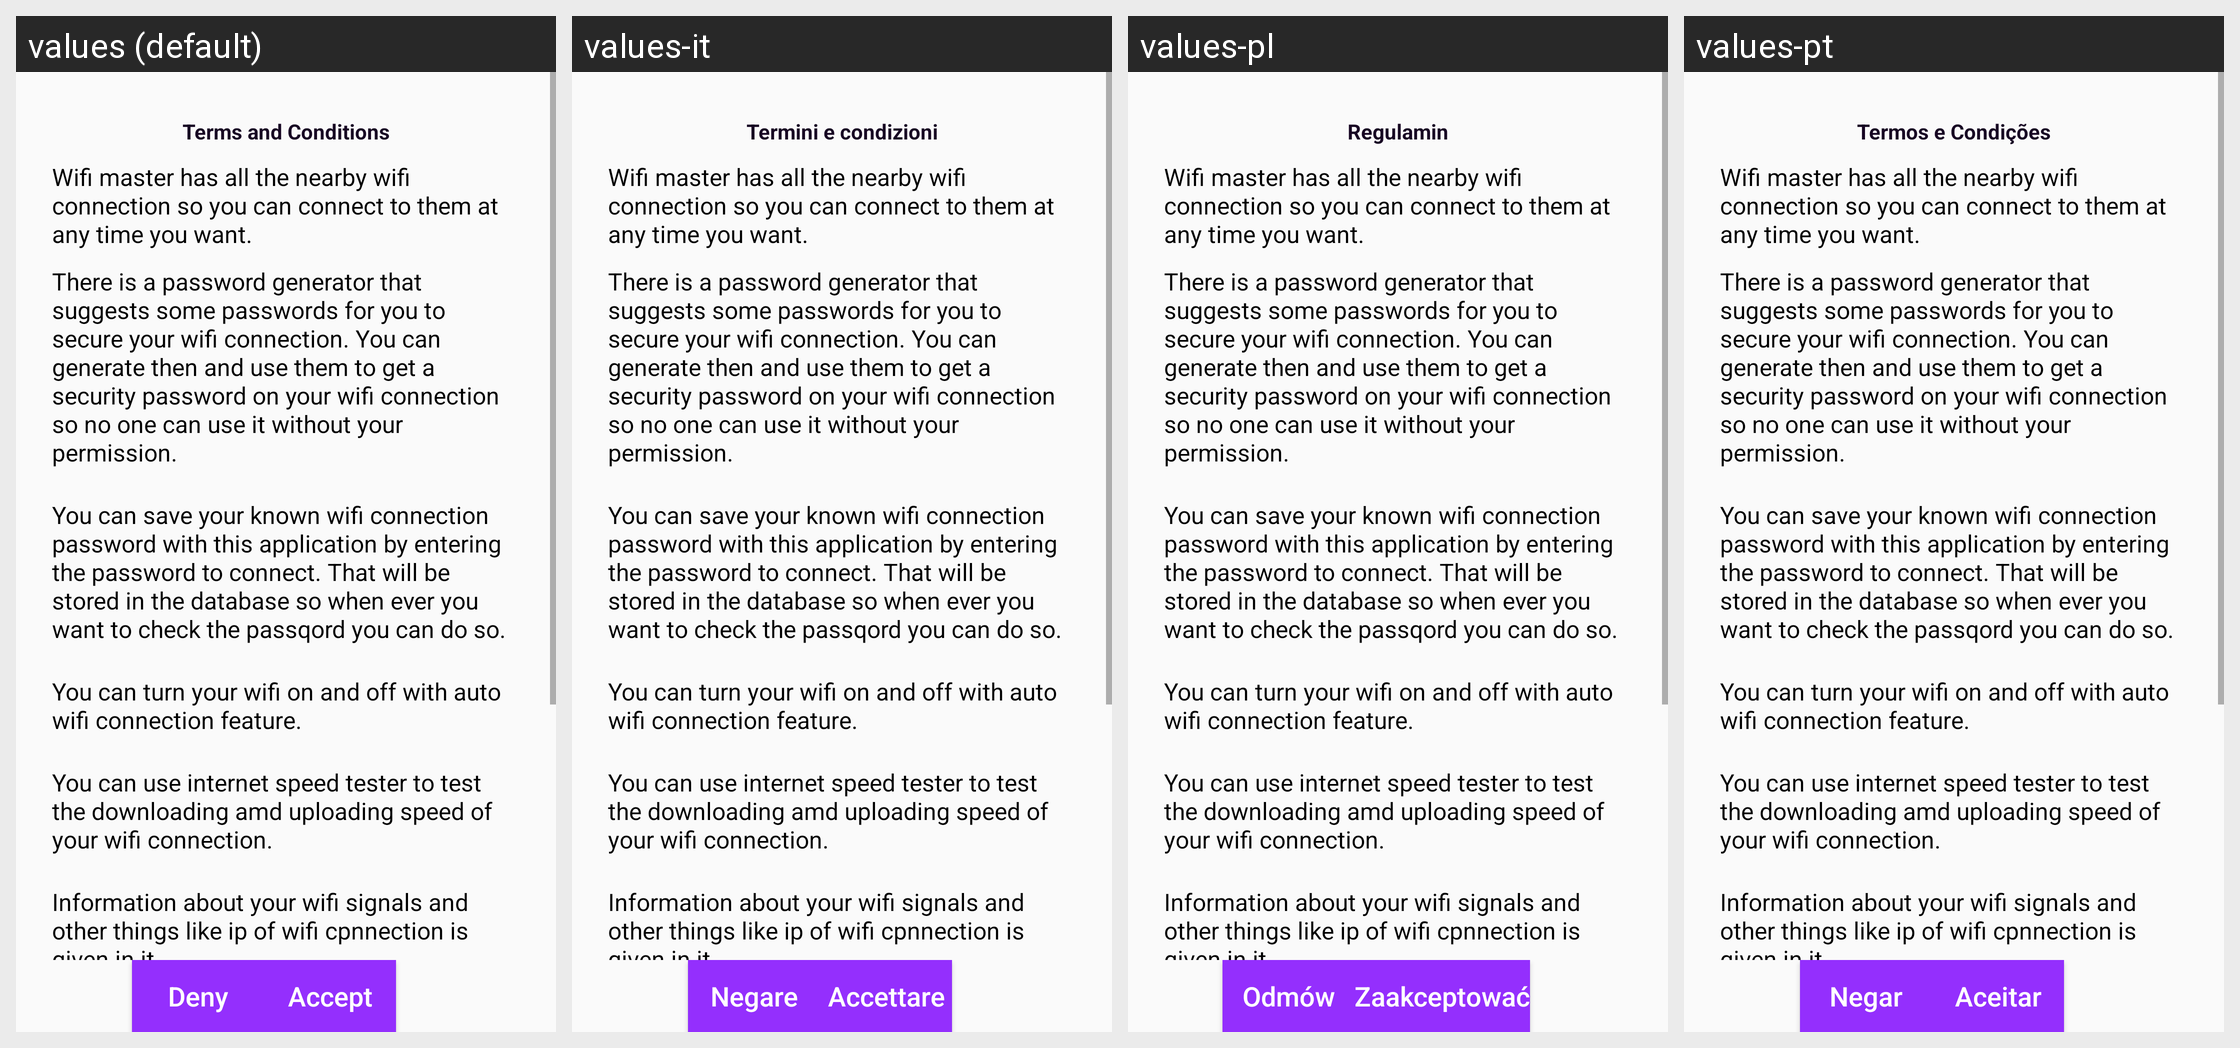

Translations of the strings shown on this Android screen, per locale in the grid:
Android screen res/layout/activity_termsand_condition.xml rendered under 4 locales, left to right: values (default), values-it, values-pl, values-pt. Device: Nexus 5 (rendered at 1080×1920; each locale shown at half size, 540×960, under a caption strip naming it); theme AppTheme.
Other locales in the repository, not shown: values-ar, values-de, values-en, values-fil, values-fr, values-in, values-ru, values-tr, values-vi, values-zh.
Strings drawn on this screen, with the default value and each locale's value (text and hints the layout hard-codes, and strings that could not be matched under every locale, appear in the picture but are not listed):

name
  values: Terms and Conditions
  values-it: Termini e condizioni
  values-pl: Regulamin
  values-pt: Termos e Condições

wifi_master_has_all_the_nearby_wifi_connection_so_you_can_connect_to_them_at_any_time_you_want
  values: Wifi master has all the nearby wifi connection so you can connect to them at any time you want.
  values-it: Wifi master has all the nearby wifi connection so you can connect to them at any time you want.  [not translated; the default value is used]
  values-pl: Wifi master has all the nearby wifi connection so you can connect to them at any time you want.  [not translated; the default value is used]
  values-pt: Wifi master has all the nearby wifi connection so you can connect to them at any time you want.  [not translated; the default value is used]

there_is_a_password_generator_that_suggests_some_passwords_for_you_to_secure_your_wifi_connection_you_can_generate_then_and_use_them_to_get_a_security_password_on_your_wifi_connection_so_no_one_can_use_it_without_your_permission
  values: There is a password generator that suggests some passwords for you to secure your wifi connection. You can generate then and use them to get a security password on your wifi connection so no one can use it without your permission.
  values-it: There is a password generator that suggests some passwords for you to secure your wifi connection. You can generate then and use them to get a security password on your wifi connection so no one can use it without your permission.  [not translated; the default value is used]
  values-pl: There is a password generator that suggests some passwords for you to secure your wifi connection. You can generate then and use them to get a security password on your wifi connection so no one can use it without your permission.  [not translated; the default value is used]
  values-pt: There is a password generator that suggests some passwords for you to secure your wifi connection. You can generate then and use them to get a security password on your wifi connection so no one can use it without your permission.  [not translated; the default value is used]

you_can_save_your_known_wifi_connection_password_with_this_application_by_entering_the_password_to_connect_that_will_be_stored_in_the_database_so_when_ever_you_want_to_check_the_passqord_you_can_do_so
  values: You can save your known wifi connection password with this application by entering the password to connect. That will be stored in the database so when ever you want to check the passqord you can do so.
  values-it: You can save your known wifi connection password with this application by entering the password to connect. That will be stored in the database so when ever you want to check the passqord you can do so.  [not translated; the default value is used]
  values-pl: You can save your known wifi connection password with this application by entering the password to connect. That will be stored in the database so when ever you want to check the passqord you can do so.  [not translated; the default value is used]
  values-pt: You can save your known wifi connection password with this application by entering the password to connect. That will be stored in the database so when ever you want to check the passqord you can do so.  [not translated; the default value is used]

you_can_turn_your_wifi_on_and_off_with_auto_wifi_connection_feature
  values: You can turn your wifi on and off with auto wifi connection feature.
  values-it: You can turn your wifi on and off with auto wifi connection feature.  [not translated; the default value is used]
  values-pl: You can turn your wifi on and off with auto wifi connection feature.  [not translated; the default value is used]
  values-pt: You can turn your wifi on and off with auto wifi connection feature.  [not translated; the default value is used]

you_can_use_internet_speed_tester_to_test_the_downloading_amd_uploading_speed_of_your_wifi_connection
  values: You can use internet speed tester to test the downloading amd uploading speed of your wifi connection.
  values-it: You can use internet speed tester to test the downloading amd uploading speed of your wifi connection.  [not translated; the default value is used]
  values-pl: You can use internet speed tester to test the downloading amd uploading speed of your wifi connection.  [not translated; the default value is used]
  values-pt: You can use internet speed tester to test the downloading amd uploading speed of your wifi connection.  [not translated; the default value is used]

information_about_your_wifi_signals_and_other_things_like_ip_of_wifi_cpnnection_is_given_in_it
  values: Information about your wifi signals and other things like ip of wifi cpnnection is given in it
  values-it: Information about your wifi signals and other things like ip of wifi cpnnection is given in it  [not translated; the default value is used]
  values-pl: Information about your wifi signals and other things like ip of wifi cpnnection is given in it  [not translated; the default value is used]
  values-pt: Information about your wifi signals and other things like ip of wifi cpnnection is given in it  [not translated; the default value is used]

deny
  values: Deny
  values-it: Negare
  values-pl: Odmów
  values-pt: Negar

accept
  values: Accept
  values-it: Accettare
  values-pl: Zaakceptować
  values-pt: Aceitar
